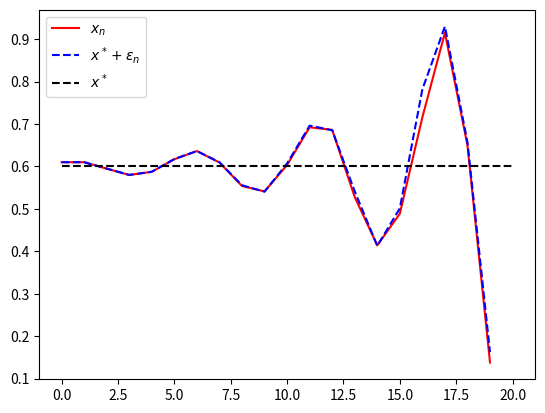

The script that saved this image:
import numpy as np
import matplotlib.pyplot as plt

r = 2.5
nmax = 20
x = np.empty(nmax)  # full logistic equation
eps = np.empty(nmax)  # linearised equation

xeq = 1 - r**-1

x[0] = xeq + 0.01
x[1] = xeq + 0.01
eps[0] = 0.01
eps[1] = 0.01
for n in range(2, nmax):
    x[n] = r * x[n-1] * (1 - x[n-2])
    eps[n] = eps[n-1] + (1-r) * eps[n-2]

ax = plt.gca()
ax.plot(x, 'r-', label=r'$x_n$')
ax.plot(xeq + eps, 'b--', label=r'$x^* + \epsilon_n$')
ax.hlines(xeq, 0, nmax, colors='black', linestyles='--', label='$x^*$')
ax.legend()
# ax.set_ylim(-0.05, 1.5)
